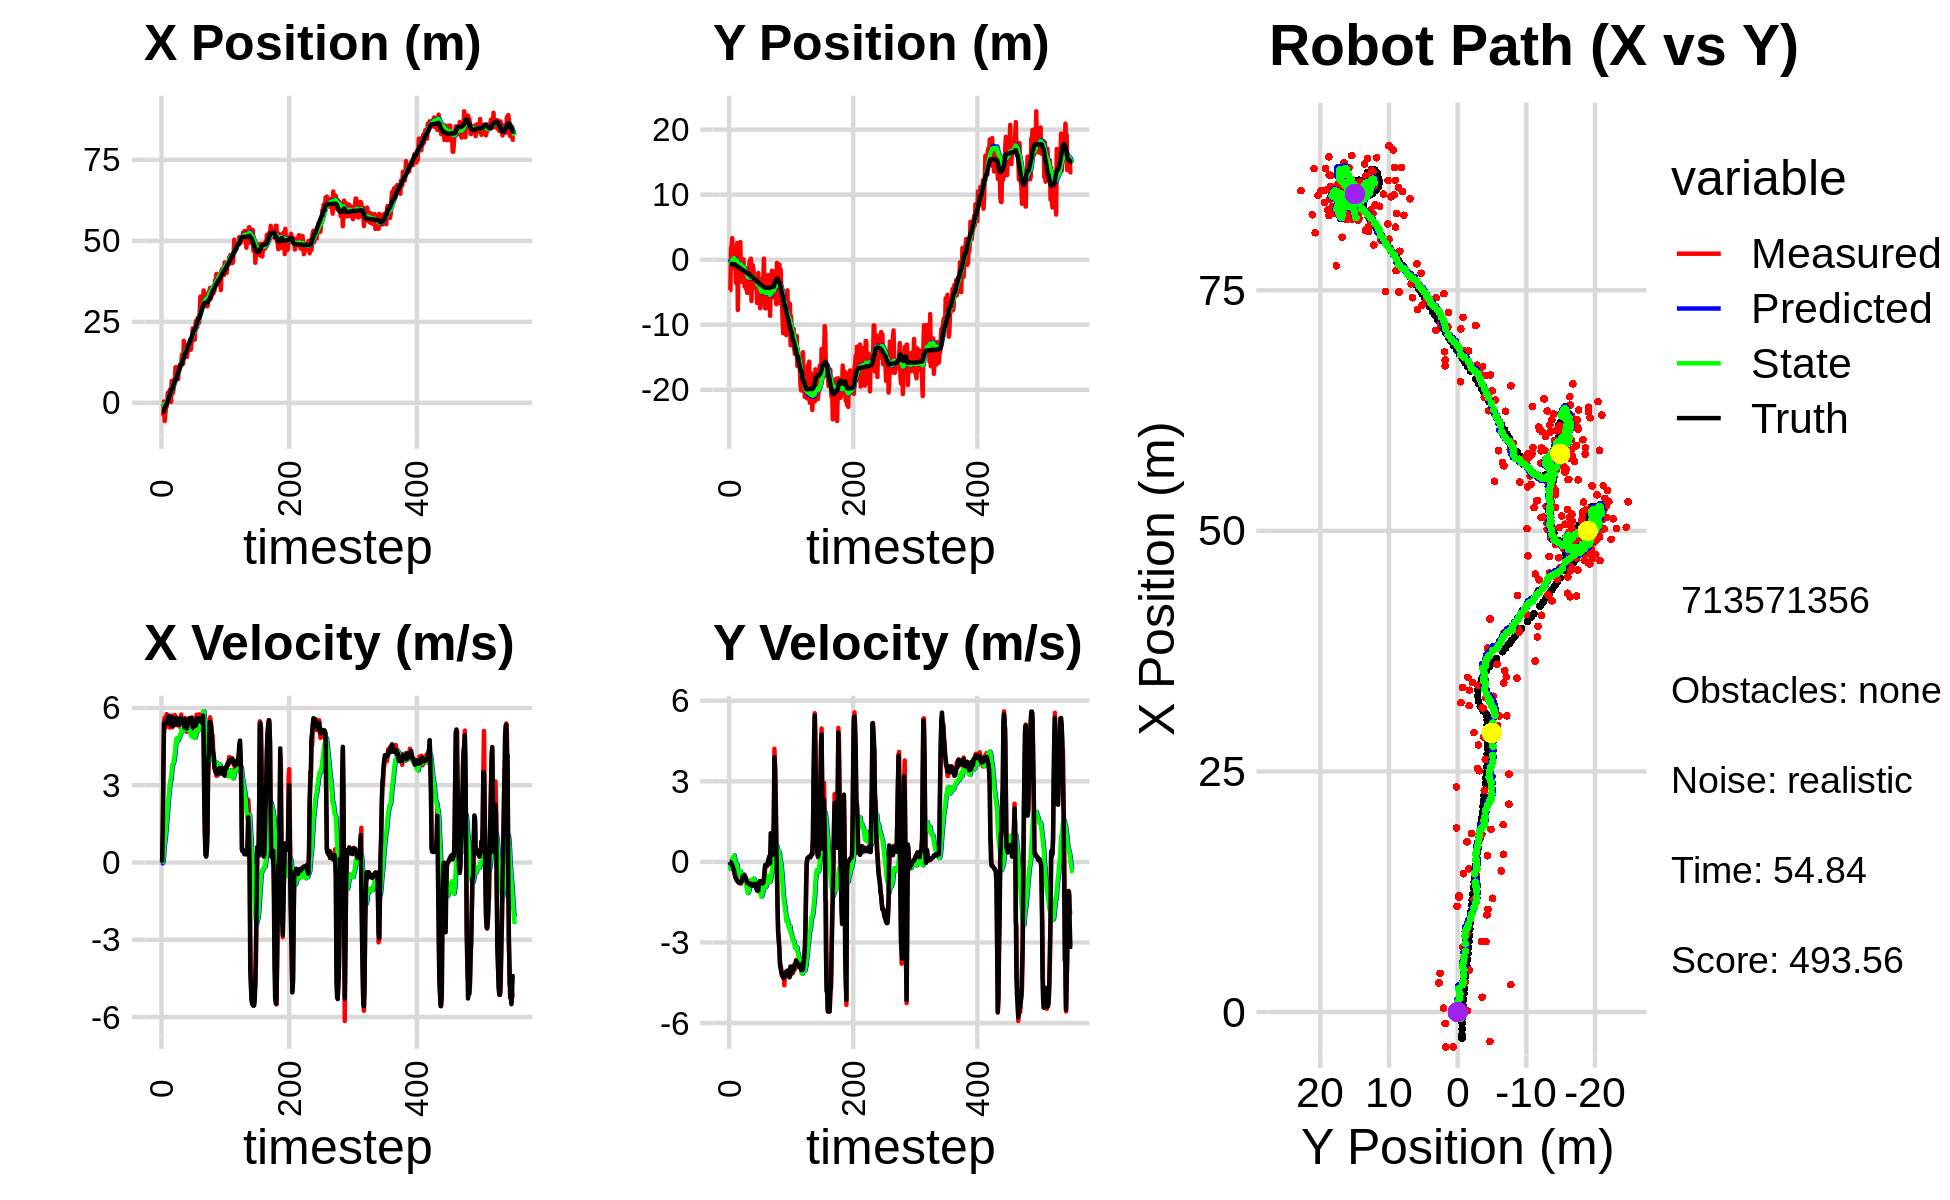

The data file committed next to this chart (first rows):
-5.112043618667457601e+00, 1.260197817607787707e+00, 0.000000000000000000e+00, 0.000000000000000000e+00, 0.000000000000000000e+00, 0.000000000000000000e+00, 0.000000000000000000e+00, 0.000000000000000000e+00, -3.129835523122913021e-01, 9.793742665955683380e-02, 0.000000000000000000e+00, 0.000000000000000000e+00, -2.719709872907077219e+00, -6.500763296756688625e-01, 0.000000000000000000e+00, 0.000000000000000000e+00, 0.000000000000000000e+00, -1.818251330405473709e-04
-3.063359558128999183e+00, -4.695758283964343249e+00, 0.000000000000000000e+00, 0.000000000000000000e+00, -3.129835523122913021e-01, 9.793742665955683380e-02, 0.000000000000000000e+00, 0.000000000000000000e+00, -4.680936933356910634e-01, -2.413308843779193302e-01, -2.960821848368048667e-02, -1.151366062621531766e-01, -2.719709872907077219e+00, -6.500763296756688625e-01, 0.000000000000000000e+00, 0.000000000000000000e+00, 0.000000000000000000e+00, -1.637786190258339047e-04
-3.063359558128999183e+00, -4.695758283964343249e+00, 1.196999987159738543e+00, 3.076788639714726835e-04, -4.710545151840591083e-01, -2.528445450041346687e-01, -2.960821848368048667e-02, -1.151366062621531766e-01, -5.890159219286223991e-01, -5.526777650147399745e-01, 5.153020485318151461e-03, -2.521319350671068493e-01, -2.719709872907077219e+00, -6.500763296756688625e-01, 1.199999999999999956e+00, 0.000000000000000000e+00, 1.200000047683715820e+00, -2.570416545495390892e-04
-3.632343172773230044e+00, 1.758129487340206465e+00, 3.527959376083202869e+00, -1.695469433528687050e-02, -5.885006198800906141e-01, -5.778909585214506706e-01, 5.153020485318151461e-03, -2.521319350671068493e-01, -6.599679341648940767e-01, -4.094160887274976846e-01, 1.781523743202007293e-01, -1.365872988003000721e-01, -2.658545016936968874e+00, -6.500874660567530494e-01, 3.600000000000000089e+00, -2.400000000000000050e-02, 3.599999904632568359e+00, 4.805770702660083771e-03
4.029812815200277121e-01, 2.055460719718996465e+00, 5.437190291373280360e+00, -9.385059560011710378e-02, -6.421526967328740065e-01, -4.230748186075277140e-01, 1.781523743202007293e-01, -1.365872988003000721e-01, -4.044654353238541500e-01, -2.537613245371837523e-01, 6.045450948243602518e-01, -2.695299573608909982e-02, -2.326799869195721460e+00, -6.517770010332736286e-01, 5.405000000000000249e+00, -1.019999999999999934e-01, 5.406000137329101562e+00, 1.725914888083934784e-02
-5.620849608729842295e+00, 3.318770661522186138e+00, 5.627161574090618679e+00, -9.712966384575640044e-02, -3.440109258414181248e-01, -2.564566241107926747e-01, 6.045450948243602518e-01, -2.695299573608909982e-02, -4.589931069456222867e-01, -1.804741430819681303e-02, 7.804943406420321583e-01, 1.276641072430356183e-01, -1.742750644330559817e+00, -6.612884862889933935e-01, 5.341000000000000192e+00, -1.130000000000000032e-01, 5.342000007629394531e+00, 1.725914888083934784e-02
-3.620003699585776058e+00, 6.417399759010758986e-01, 5.218389988605990126e+00, -1.296292267108294649e-01, -3.809436728814190598e-01, -5.281003583893250850e-03, 7.804943406420321583e-01, 1.276641072430356183e-01, -3.879121986153413193e-01, 2.596551045870217761e-02, 9.791994085561668282e-01, 1.385402059257340723e-01, -1.128870487185788862e+00, -6.761644967507215442e-01, 5.397999999999999687e+00, -1.960000000000000075e-01, 5.401000022888183594e+00, 2.483573928475379944e-02
-1.191228687625284888e+00, 1.811071334462644344e+00, 5.288944620201358582e+00, -2.313058141372541232e-01, -2.899922577597246476e-01, 3.981953105127558623e-02, 9.791994085561668282e-01, 1.385402059257340723e-01, -1.492003403566182218e-01, 1.422719051678924540e-01, 1.262865682423383706e+00, 1.963441416927841909e-01, -6.126961706663268670e-01, -6.968083994913915058e-01, 5.394999999999999574e+00, -2.550000000000000044e-01, 5.401000022888183594e+00, 4.370598122477531433e-02
-1.191228687625284888e+00, 1.811071334462644344e+00, 5.762612443611461188e+00, -3.624579465646055043e-01, -2.291377211427983451e-02, 1.619063193371708675e-01, 1.262865682423383706e+00, 1.963441416927841909e-01, 1.176631281153533715e-01, 2.470678636449272214e-01, 1.543333873410284385e+00, 2.384468835042666823e-01, -6.126961706663268670e-01, -6.968083994913915058e-01, 5.527000000000000135e+00, -3.270000000000000129e-01, 5.537000179290771484e+00, 6.281545013189315796e-02
1.274022538544119232e-01, -1.431448431312090097e+00, 5.539516017611084919e+00, -4.650198493370354957e-01, 2.719965154563818155e-01, 2.709125519953539118e-01, 1.543333873410284385e+00, 2.384468835042666823e-01, 4.603193166509290668e-01, 1.183297933942156765e-01, 1.830802140195630923e+00, 1.136298581189200407e-01, 2.087545398108687708e-02, -7.355529976733664599e-01, 5.448000000000000398e+00, -4.420000000000000040e-01, 5.466000080108642578e+00, 8.374957740306854248e-02
3.124013186052718716e+00, -1.129075856527173460e+00, 5.635365405492848367e+00, -5.786893072877999922e-01, 6.433995306704921591e-01, 1.296927792061076667e-01, 1.830802140195630923e+00, 1.136298581189200407e-01, 1.001908238743885349e+00, 7.923486001674778789e-03, 2.230817411630595437e+00, 1.244171240690039593e-02, 6.497130396290614618e-01, -7.873268446876912074e-01, 5.522000000000000242e+00, -5.480000000000000426e-01, 5.550000190734863281e+00, 1.023301854729652405e-01
1.535101622931543508e+00, -3.570818232989444230e+00, 5.704004697888085396e+00, -5.857377986829113148e-01, 1.224989979906944804e+00, 9.167657242364818382e-03, 2.230817411630595437e+00, 1.244171240690039593e-02, 1.424273093793985590e+00, -2.695236488717457357e-01, 2.495694895812873959e+00, -1.931195586823655219e-01, 1.294702053332642322e+00, -8.524756898401418814e-01, 5.692000000000000171e+00, -6.189999999999999947e-01, 5.725999832153320312e+00, 1.023301854729652405e-01
2.662925303225106344e+00, -2.912303382365612481e-01, 5.381538902008711212e+00, -6.693030071060873665e-01, 1.673842583375273030e+00, -2.888356047399822657e-01, 2.495694895812873959e+00, -1.931195586823655219e-01, 1.891199869344277529e+00, -3.126017011519770517e-01, 2.750452337033343575e+00, -2.193147659994363896e-01, 1.930764675684868648e+00, -9.258633425576934251e-01, 5.466000000000000192e+00, -6.780000000000000471e-01, 5.507999897003173828e+00, 1.237348243594169617e-01
4.022443891206585853e+00, 2.544705850452575913e+00, 5.240624823940918553e+00, -6.517774966690723648e-01, 2.166245103047611753e+00, -3.345331777519207073e-01, 2.750452337033343575e+00, -2.193147659994363896e-01, 2.424496760255186789e+00, -1.543713525286021793e-01, 3.019758462729776660e+00, -1.048171981520877039e-01, 2.453725338496145270e+00, -9.907443684854780885e-01, 5.463000000000000078e+00, -7.019999999999999574e-01, 5.507999897003173828e+00, 1.237348243594169617e-01
2.842489957967657244e+00, -7.731707410908844835e+00, 5.560866799275310690e+00, -7.408521706448559785e-01, 2.726472606528164366e+00, -1.648530723438109413e-01, 3.019758462729776660e+00, -1.048171981520877039e-01, 2.867282814925311119e+00, -7.268257447812958016e-01, 3.201572008620647836e+00, -4.977556723677847295e-01, 3.080586910767967979e+00, -1.073504762368176824e+00, 5.355999999999999872e+00, -7.289999999999999813e-01, 5.405000209808349609e+00, 1.324460953474044800e-01
2.839627272781771739e-01, -7.288245129433599256e-01, 5.445165291839300536e+00, -7.531177431578855996e-01, 3.187440015787375902e+00, -7.766013120180742524e-01, 3.201572008620647836e+00, -4.977556723677847295e-01, 3.101110243865379701e+00, -7.856809026943145646e-01, 3.205792655768903821e+00, -5.083769015498572630e-01, 3.695594311273829646e+00, -1.158277498759962443e+00, 5.376000000000000334e+00, -7.479999999999999982e-01, 5.427999973297119141e+00, 1.374374926090240479e-01
6.770429134373332047e+00, -7.308680285201112348e-01, 5.709549414628436459e+00, -7.904054518427913179e-01, 3.421689509442270349e+00, -8.365185928493003020e-01, 3.205792655768903821e+00, -5.083769015498572630e-01, 3.788536328483518290e+00, -8.427348623359065538e-01, 3.548492936627066108e+00, -5.173223304711586090e-01, 4.323682308524849027e+00, -1.245047735191507465e+00, 5.647999999999999687e+00, -7.780000000000000249e-01, 5.701000213623046875e+00, 1.375613808631896973e-01
6.770429134373332047e+00, -7.308680285201112348e-01, 5.248791998615519816e+00, -7.421487782215486773e-01, 4.143385622146224634e+00, -8.944670953830223814e-01, 3.548492936627066108e+00, -5.173223304711586090e-01, 4.417937917326666408e+00, -8.937556905845810418e-01, 3.798577457137571223e+00, -5.205318161252517895e-01, 4.323682308524849027e+00, -1.245047735191507465e+00, 5.299999999999999822e+00, -7.520000000000000018e-01, 5.353000164031982422e+00, 1.404630839824676514e-01
3.022853732793200354e+00, 2.715658499320576347e+00, 5.433950085891474657e+00, -7.683290589958553518e-01, 4.797795663040423264e+00, -9.458088721971061874e-01, 3.798577457137571223e+00, -5.205318161252517895e-01, 4.757406965649456865e+00, -6.992954176865205929e-01, 3.816713278217986893e+00, -3.608503778937435791e-01, 4.851178646311045561e+00, -1.319056676593991950e+00, 5.298000000000000043e+00, -7.690000000000000169e-01, 5.353000164031982422e+00, 1.404630839824676514e-01
4.368696570468028284e+00, -1.694049107169606216e+00, 5.546853660349112758e+00, -8.121883229191702025e-01, 5.139078293471255776e+00, -7.353804554758949230e-01, 3.816713278217986893e+00, -3.608503778937435791e-01, 5.174599452846035952e+00, -8.245672477980406923e-01, 3.892381153867707777e+00, -4.268105941379914947e-01, 5.469069957953777816e+00, -1.409059094293240832e+00, 5.469999999999999751e+00, -7.760000000000000231e-01, 5.524000167846679688e+00, 1.453900784254074097e-01
6.905869424734181194e+00, -1.060931044059595374e+00, 5.495800508024474063e+00, -7.445084407248587777e-01, 5.563837568232806952e+00, -8.672483072118398750e-01, 3.892381153867707777e+00, -4.268105941379914947e-01, 5.742778209811730150e+00, -8.959830050259627310e-01, 4.067878877614746536e+00, -4.505723826381775599e-01, 6.089900493862058894e+00, -1.495218979141052396e+00, 5.504999999999999893e+00, -7.249999999999999778e-01, 5.552000045776367188e+00, 1.346489191055297852e-01
7.326780200675785615e+00, -3.453323529912319945e+00, 5.727051867327344503e+00, -7.189290753316343041e-01, 6.149566097573204715e+00, -9.410402432897805314e-01, 4.067878877614746536e+00, -4.505723826381775599e-01, 6.319669896791335617e+00, -1.131260230385854770e+00, 4.238155918597783511e+00, -5.793092774652853771e-01, 6.720187664706583242e+00, -1.576205061278656228e+00, 5.453000000000000291e+00, -6.420000000000000151e-01, 5.491000175476074219e+00, 1.248789131641387939e-01
1.098532295275442827e+01, 7.272370002095840391e-02, 5.483758003923330904e+00, -5.955265585050537602e-01, 6.743485488651113968e+00, -1.189191158132383297e+00, 4.238155918597783511e+00, -5.793092774652853771e-01, 7.110475287445362724e+00, -1.100742758938964894e+00, 4.538282203604596887e+00, -5.217596711707558343e-01, 7.344438076079633504e+00, -1.646874355206571661e+00, 5.344999999999999751e+00, -5.320000000000000284e-01, 5.372000217437744141e+00, 1.081743314862251282e-01
1.098532295275442827e+01, 7.272370002095840391e-02, 5.577610359391178996e+00, -5.221774877224097944e-01, 7.564303507805822058e+00, -1.152918726056040510e+00, 4.538282203604596887e+00, -5.217596711707558343e-01, 7.862186353032268649e+00, -1.066284009972327862e+00, 4.782342491753966307e+00, -4.653278214980240968e-01, 7.344438076079633504e+00, -1.646874355206571661e+00, 5.616999999999999993e+00, -5.130000000000000115e-01, 5.639999866485595703e+00, 9.334819763898849487e-02
8.143714160272963909e+00, -1.352693872382116913e+00, 5.574623162461416648e+00, -5.218978254857874477e-01, 8.340420602207665013e+00, -1.112816792122130360e+00, 4.782342491753966307e+00, -4.653278214980240968e-01, 8.367437789344997157e+00, -1.132413064203866782e+00, 4.824275996012294954e+00, -4.788840843013238424e-01, 7.968694210560615332e+00, -1.706495987713707807e+00, 5.618000000000000327e+00, -5.020000000000000018e-01, 5.639999866485595703e+00, 9.334819763898849487e-02
7.314571261647571987e+00, -4.127644048481921679e+00, 5.329048964892767692e+00, -5.366307461307098237e-01, 8.849865388946227540e+00, -1.180301472633999094e+00, 4.824275996012294954e+00, -4.788840843013238424e-01, 8.766405734976437714e+00, -1.391356833448589958e+00, 4.778626164380242791e+00, -6.165416652455365520e-01, 8.608697415025897470e+00, -1.764939533186103748e+00, 5.402999999999999581e+00, -5.510000000000000453e-01, 5.431000232696533203e+00, 1.003608405590057373e-01
7.328444958176097757e+00, -3.617504107398668456e+00, 5.509551692579507609e+00, -5.988339646791076554e-01, 9.244268351414461904e+00, -1.453010999973143536e+00, 4.778626164380242791e+00, -6.165416652455365520e-01, 9.145281016163817611e+00, -1.605201965324378310e+00, 4.728279464773949670e+00, -7.147551436203025688e-01, 9.233478069983837244e+00, -1.827329979820414341e+00, 5.501999999999999780e+00, -5.799999999999999600e-01, 5.532000064849853516e+00, 1.082651466131210327e-01
1.067510885046744917e+01, -4.404432045518375638e+00, 5.328617607998863193e+00, -5.791682130425557240e-01, 9.618108962641212401e+00, -1.676677479686408567e+00, 4.728279464773949670e+00, -7.147551436203025688e-01, 9.724621677748141124e+00, -1.863216019581410476e+00, 4.821732313683654070e+00, -8.333011985910776520e-01, 9.863391399692899242e+00, -1.895555721919573333e+00, 5.429999999999999716e+00, -6.400000000000000133e-01, 5.467000007629394531e+00, 1.082651466131210327e-01
1.009199991883413894e+01, -4.273239003632165911e+00, 5.532260268288946570e+00, -6.642895614778383528e-01, 1.020679490911650689e+01, -1.946546139440518353e+00, 4.821732313683654070e+00, -8.333011985910776520e-01, 1.023529296868237637e+01, -2.103184640061766419e+00, 4.862315644526414182e+00, -9.319180225711317656e-01, 1.048522901576831146e+01, -1.970642434933324916e+00, 5.347999999999999865e+00, -6.989999999999999547e-01, 5.394000053405761719e+00, 1.195034682750701904e-01
1.182781618860741801e+01, -5.090562210968326617e+00, 5.266915095035964001e+00, -7.058347966279396868e-01, 1.072152453313501752e+01, -2.196376442318879629e+00, 4.862315644526414182e+00, -9.319180225711317656e-01, 1.082143764651363149e+01, -2.390476078555501704e+00, 4.945418223400059432e+00, -1.053736655182947679e+00, 1.110289907489633521e+01, -2.054762946379129485e+00, 5.448000000000000398e+00, -7.730000000000000204e-01, 5.502999782562255859e+00, 1.332192122936248779e-01
1.182781618860741801e+01, -5.090562210968326617e+00, 5.630584702107160666e+00, -8.131656584731686843e-01, 1.131597946885363726e+01, -2.495849744073796561e+00, 4.945418223400059432e+00, -1.053736655182947679e+00, 1.138789741533717681e+01, -2.668110097968444894e+00, 5.016391142959068183e+00, -1.161172637210033498e+00, 1.163055753745158327e+01, -2.130721317372324286e+00, 5.605000000000000426e+00, -7.950000000000000400e-01, 5.662000179290771484e+00, 1.434277296066284180e-01
1.165254317819785079e+01, -2.390357600130196936e+00, 5.746147408472091378e+00, -8.174379541000793559e-01, 1.188953652963308372e+01, -2.784227361689448177e+00, 5.016391142959068183e+00, -1.161172637210033498e+00, 1.191024319651086394e+01, -2.740640899497497784e+00, 5.051925001095682433e+00, -1.128279973805164760e+00, 1.163055753745158327e+01, -2.130721317372324286e+00, 5.490000000000000213e+00, -7.870000000000000329e-01, 5.546000003814697266e+00, 1.413102746009826660e-01
1.487287163785033073e+01, -1.653243707821927533e+00, 5.473427521187192113e+00, -8.028797467923919351e-01, 1.241543569662043289e+01, -2.853468896878014416e+00, 5.051925001095682433e+00, -1.128279973805164760e+00, 1.261274420623666792e+01, -2.753799163159726948e+00, 5.205233612904713425e+00, -1.059641452499459513e+00, 1.226837110525996444e+01, -2.221264349047893827e+00, 5.488999999999999879e+00, -8.030000000000000471e-01, 5.547999858856201172e+00, 1.456481218338012695e-01
1.191260606091926277e+01, -1.866116390545451420e-01, 5.573056274940697996e+00, -8.532806603853639871e-01, 1.313326756752713997e+01, -2.859763308409672966e+00, 5.205233612904713425e+00, -1.059641452499459513e+00, 1.306501348954231467e+01, -2.661561852574451770e+00, 5.166780040258250217e+00, -9.294632054178182390e-01, 1.289899969102484967e+01, -2.313907133342457900e+00, 5.472999999999999865e+00, -8.379999999999999671e-01, 5.537000179290771484e+00, 1.519283652305603027e-01
1.210355711006817003e+01, -1.827469939000672949e-01, 5.329890116881813356e+00, -8.160499256330820961e-01, 1.358169149356814032e+01, -2.754508173116233749e+00, 5.166780040258250217e+00, -9.294632054178182390e-01, 1.348448589132648046e+01, -2.567750376298370885e+00, 5.101788798352759891e+00, -8.080070476131347990e-01, 1.352801084529281717e+01, -2.410263644511612569e+00, 5.472000000000000419e+00, -8.459999999999999742e-01, 5.537000179290771484e+00, 1.519283652305603027e-01
1.913936281215095292e+01, 1.642716056907840838e-01, 5.404388177019678885e+00, -7.912213756470659609e-01, 1.399466477116175689e+01, -2.648551081059684176e+00, 5.101788798352759891e+00, -8.080070476131347990e-01, 1.437784430285064552e+01, -2.449217731814044452e+00, 5.384795982176469487e+00, -6.798971411174928869e-01, 1.406657743489519596e+01, -2.492346273272469048e+00, 5.485000000000000320e+00, -8.070000000000000506e-01, 5.544000148773193359e+00, 1.453707516193389893e-01
1.466996400877730800e+01, -6.356709824568950395e+00, 5.353925994391119048e+00, -7.838335352015373125e-01, 1.491632390106829220e+01, -2.517207445925793596e+00, 5.384795982176469487e+00, -6.798971411174928869e-01, 1.489713108546441411e+01, -2.792960975522192690e+00, 5.370175226968413540e+00, -8.582032969639041831e-01, 1.469202947663122494e+01, -2.585307227313193845e+00, 5.243999999999999773e+00, -8.139999999999999458e-01, 5.307000160217285156e+00, 1.453707516193389893e-01
1.436909097485001752e+01, -8.357871641266084728e-01, 5.610937990624382365e+00, -8.830475158760183740e-01, 1.543414860816125511e+01, -2.878781305218582887e+00, 5.370175226968413540e+00, -8.582032969639041831e-01, 1.537045299297079737e+01, -2.735726406523409260e+00, 5.331400653925808086e+00, -7.668376547884263594e-01, 1.530677938536690874e+01, -2.682381617092132409e+00, 5.581999999999999851e+00, -8.900000000000000133e-01, 5.651999950408935547e+00, 1.560992896556854248e-01
1.436909097485001752e+01, -8.357871641266084728e-01, 5.575177792130366683e+00, -8.851086773931819973e-01, 1.590359305836337889e+01, -2.812410172002251851e+00, 5.331400653925808086e+00, -7.668376547884263594e-01, 1.580651010200283757e+01, -2.678311942296844439e+00, 5.268806643514265531e+00, -6.825505377349354585e-01, 1.530677938536690874e+01, -2.682381617092132409e+00, 5.540000000000000036e+00, -8.780000000000000027e-01, 5.609000205993652344e+00, 1.574448347091674805e-01
1.768211042939397970e+01, -1.365563021825609846e+00, 5.312269659218515017e+00, -8.446502700133237118e-01, 1.633339076635426323e+01, -2.746566996070337829e+00, 5.268806643514265531e+00, -6.825505377349354585e-01, 1.643199468604131042e+01, -2.656504976309232102e+00, 5.340646734093203563e+00, -6.271181531599142600e-01, 1.594621038467220941e+01, -2.783874260603177220e+00, 5.211000000000000298e+00, -8.309999999999999609e-01, 5.276999950408935547e+00, 1.576799601316452026e-01
1.417597627715704256e+01, -2.758980953717827589e+00, 5.071536715504435300e+00, -8.299612737779696880e-01, 1.696605935945063237e+01, -2.719216791625223451e+00, 5.340646734093203563e+00, -6.271181531599142600e-01, 1.675285022892855125e+01, -2.731262159351738994e+00, 5.180334547454652494e+00, -6.376995615132138306e-01, 1.655675077488541191e+01, -2.881245838803282666e+00, 5.208999999999999631e+00, -8.459999999999999742e-01, 5.276999950408935547e+00, 1.622129380702972412e-01
1.624590993000374439e+01, -4.332815514773740162e+00, 5.449329991666511219e+00, -8.741648765631467866e-01, 1.727088368367401472e+01, -2.795032115503060410e+00, 5.180334547454652494e+00, -6.376995615132138306e-01, 1.721150386614993977e+01, -2.914295487337489998e+00, 5.145459297430702961e+00, -7.174550210608983125e-01, 1.706724691460094334e+01, -2.964772449608036098e+00, 5.493999999999999773e+00, -8.910000000000000142e-01, 5.565999984741210938e+00, 1.590617746114730835e-01
1.808539918134022173e+01, -3.275718274071416136e+00, 5.114609195188156932e+00, -8.204699885339608034e-01, 1.772604979589301166e+01, -2.986040989443579985e+00, 5.145459297430702961e+00, -7.174550210608983125e-01, 1.775013606286421464e+01, -3.011167252098415847e+00, 5.161829298335288918e+00, -7.350075774337440082e-01, 1.769649457985154228e+01, -3.064856277504691917e+00, 5.434999999999999609e+00, -8.139999999999999458e-01, 5.495999813079833984e+00, 1.590617746114730835e-01
1.846401329343202491e+01, -3.513553338746786547e+00, 5.576257052220909394e+00, -8.388549333478826364e-01, 1.826631899269774451e+01, -3.084668009841790237e+00, 5.161829298335288918e+00, -7.350075774337440082e-01, 1.830178592371770208e+01, -3.119650599350581199e+00, 5.199002092176959522e+00, -7.588859199717491455e-01, 1.832207059861020326e+01, -3.160658346743973723e+00, 5.500000000000000000e+00, -9.220000000000000417e-01, 5.576000213623046875e+00, 1.493137180805206299e-01
1.846401329343202491e+01, -3.513553338746786547e+00, 5.615358857799263248e+00, -9.669272860292427163e-01, 1.882168613293539750e+01, -3.195539191347755992e+00, 5.199002092176959522e+00, -7.588859199717491455e-01, 1.881757201642809818e+01, -3.227440310162033921e+00, 5.207889095681449199e+00, -7.822603811077322167e-01, 1.832207059861020326e+01, -3.160658346743973723e+00, 5.599999999999999645e+00, -1.002999999999999892e+00, 5.689000129699707031e+00, 1.705210953950881958e-01
1.640223002501133820e+01, -6.656276928080125721e+00, 5.461643959227172829e+00, -1.046501227957810087e+00, 1.933836092599624479e+01, -3.305666348272807031e+00, 5.207889095681449199e+00, -7.822603811077322167e-01, 1.914164799219539148e+01, -3.554039999538125549e+00, 5.074247206371148344e+00, -9.451089358551301167e-01, 1.948801851328136436e+01, -3.372146831388983745e+00, 5.442000000000000171e+00, -1.064000000000000057e+00, 5.545000076293945312e+00, 1.893146187067031860e-01
1.640223002501133820e+01, -6.656276928080125721e+00, 5.541255520805709267e+00, -1.082498138255574727e+00, 1.964907271283250623e+01, -3.648550893123638339e+00, 5.074247206371148344e+00, -9.451089358551301167e-01, 1.944114212156028287e+01, -3.866958009868421087e+00, 4.938634229726237557e+00, -1.086967246076562477e+00, 1.948801851328136436e+01, -3.372146831388983745e+00, 5.442000000000000171e+00, -1.064000000000000057e+00, 5.545000076293945312e+00, 1.929228454828262329e-01
1.855138158825801753e+01, -2.042115198181465363e+00, 5.617808534996163061e+00, -1.097452961224462120e+00, 1.993500554453290619e+01, -3.975654734476077312e+00, 4.938634229726237557e+00, -1.086967246076562477e+00, 1.987112302361667560e+01, -3.839749250890537979e+00, 4.912196606092370743e+00, -1.000050490047489138e+00, 2.012350893047361211e+01, -3.495398031558921481e+00, 5.613999999999999879e+00, -1.064999999999999947e+00, 5.714000225067138672e+00, 1.929228454828262329e-01
1.898916173013105180e+01, -4.839255558229979215e+00, 5.630243357279029581e+00, -8.825867605725041809e-01, 2.036234268422591143e+01, -3.939754299895287026e+00, 4.912196606092370743e+00, -1.000050490047489138e+00, 2.030120800587690510e+01, -3.997855868302116811e+00, 4.888832017034864030e+00, -1.035613121739652476e+00, 2.074662065542293732e+01, -3.605688797863936035e+00, 5.427999999999999936e+00, -8.499999999999999778e-01, 5.494999885559082031e+00, 1.554927825927734375e-01
2.302267694525117037e+01, -3.883019687655132390e+00, 5.219124323338312443e+00, -7.232585017324887344e-01, 2.079009120758039231e+01, -4.101417180476081725e+00, 4.888832017034864030e+00, -1.035613121739652476e+00, 2.096661133446176706e+01, -4.071804943285633804e+00, 5.024617937309381333e+00, -1.012231171399623708e+00, 2.136850404769042200e+01, -3.702081905360471659e+00, 5.246999999999999886e+00, -7.259999999999999787e-01, 5.296999931335449219e+00, 1.377015113830566406e-01
2.159500142977362813e+01, -7.470631585907621108e+00, 5.293414193297299342e+00, -7.335534816393997071e-01, 2.146907312819270430e+01, -4.173028060425596486e+00, 5.024617937309381333e+00, -1.012231171399623708e+00, 2.149191175528977737e+01, -4.392935726346153480e+00, 5.048612559193034421e+00, -1.149175389426968286e+00, 2.197454214141851381e+01, -3.786188350752083043e+00, 5.272000000000000242e+00, -7.189999999999999725e-01, 5.321000099182128906e+00, 1.377015113830566406e-01
1.946843957973872108e+01, -6.641563641290410658e+00, 5.531149037021281245e+00, -7.591319877427434859e-01, 2.199677301120907913e+01, -4.507853265288850331e+00, 5.048612559193034421e+00, -1.149175389426968286e+00, 2.184097892233317850e+01, -4.640603502039676087e+00, 4.950772858079885985e+00, -1.228710963406324463e+00, 2.248120450987305574e+01, -3.855711447602897302e+00, 5.411999999999999922e+00, -7.510000000000000009e-01, 5.464000225067138672e+00, 1.363945603370666504e-01
1.946843957973872108e+01, -6.641563641290410658e+00, 5.488415387212957519e+00, -7.688032959496620133e-01, 2.233605620814116577e+01, -4.763474598380308400e+00, 4.950772858079885985e+00, -1.228710963406324463e+00, 2.215885917005051198e+01, -4.875017318320796100e+00, 4.839173889568233022e+00, -1.293673602720839977e+00, 2.248120450987305574e+01, -3.855711447602897302e+00, 5.410999999999999588e+00, -7.610000000000000098e-01, 5.464000225067138672e+00, 1.391719132661819458e-01
2.241214281340626968e+01, -4.806283400825611452e+00, 5.321881875839467924e+00, -7.608866671946054039e-01, 2.264277655900733421e+01, -5.004384678592880498e+00, 4.839173889568233022e+00, -1.293673602720839977e+00, 2.265115501903155959e+01, -4.966181045508195169e+00, 4.858895797089713753e+00, -1.261671873872164840e+00, 2.310150861760173413e+01, -3.942756162312914814e+00, 5.347999999999999865e+00, -7.620000000000000107e-01, 5.401999950408935547e+00, 1.420108228921890259e-01
2.530386674464751096e+01, -2.868092762109125893e+00, 5.278793843915296158e+00, -7.928288840183144170e-01, 2.313704459874053043e+01, -5.092348232895411719e+00, 4.858895797089713753e+00, -1.261671873872164840e+00, 2.331347929546200248e+01, -4.914152334943596045e+00, 4.997170440270391367e+00, -1.140885847032065303e+00, 2.371738863046416768e+01, -4.030790793379614989e+00, 5.323999999999999844e+00, -8.070000000000000506e-01, 5.385000228881835938e+00, 1.490770280361175537e-01
2.507513868822797320e+01, -3.134378062213928118e+00, 5.737589543295604777e+00, -8.278130444539623101e-01, 2.381319633948904269e+01, -5.028240919646802531e+00, 4.997170440270391367e+00, -1.140885847032065303e+00, 2.394148508844437728e+01, -4.880432477350424847e+00, 5.110081980980840655e+00, -1.041767314880913231e+00, 2.432918405567807696e+01, -4.122434603140923137e+00, 5.591999999999999638e+00, -7.780000000000000249e-01, 5.644999980926513672e+00, 1.432900875806808472e-01
2.338803184050735595e+01, 1.705684786592764901e-01, 5.681997738468953507e+00, -6.316571754268227590e-01, 2.445249328654246312e+01, -4.984609208838516103e+00, 5.110081980980840655e+00, -1.041767314880913231e+00, 2.440589116607001685e+01, -4.602376121271807285e+00, 5.092970848059419353e+00, -7.910881084890359904e-01, 2.485960340541057434e+01, -4.198042856199182715e+00, 5.501000000000000334e+00, -6.560000000000000275e-01, 5.539999961853027344e+00, 1.107135638594627380e-01
2.623647809073365167e+01, -4.027406500740767115e+00, 5.476265313571702542e+00, -6.087862824089517177e-01, 2.491518825087595701e+01, -4.681484932120710596e+00, 5.092970848059419353e+00, -7.910881084890359904e-01, 2.502932737974764166e+01, -4.627063698305270201e+00, 5.185598246911416354e+00, -7.536460934941955347e-01, 2.549468183529755194e+01, -4.264720188418807290e+00, 5.491999999999999993e+00, -3.250000000000000111e-01, 5.501999855041503906e+00, 1.107135638594627380e-01
2.472283113026147916e+01, -7.478544460869238186e+00, 5.746526149554625817e+00, -2.931814515998335535e-01, 2.554788720443878347e+01, -4.702428307654689554e+00, 5.185598246911416354e+00, -7.536460934941955347e-01, 2.551782406317408913e+01, -4.877277981268890450e+00, 5.180017757154365299e+00, -8.591628154003720930e-01, 2.612582635924242069e+01, -4.295117126927801010e+00, 5.496000000000000441e+00, -1.170000000000000068e-01, 5.497000217437744141e+00, 5.097470432519912720e-02
2.472283113026147916e+01, -7.478544460869238186e+00, 5.752957155428316760e+00, -1.095541824096211703e-01, 2.603582583888952584e+01, -4.963194262808928059e+00, 5.180017757154365299e+00, -8.591628154003720930e-01, 2.597151965332205492e+01, -5.106502676354699233e+00, 5.150258552489892949e+00, -9.403867853683670619e-01, 2.612582635924242069e+01, -4.295117126927801010e+00, 5.496000000000000441e+00, -1.170000000000000068e-01, 5.497000217437744141e+00, 1.904080621898174286e-02
2.856937289250687684e+01, -3.833906964694752784e+00, 5.568637862507468839e+00, -1.231838810722490490e-01, 2.648654550857104439e+01, -5.200541354891536017e+00, 5.150258552489892949e+00, -9.403867853683670619e-01, 2.665690055152523996e+01, -5.066991890868992598e+00, 5.284137987952886917e+00, -8.432763378617282868e-01, 2.676511716920584405e+01, -4.307822930273148110e+00, 5.594999999999999751e+00, -1.439999999999999891e-01, 5.597000122070312500e+00, 2.211740054190158844e-02
... 493 more rows
